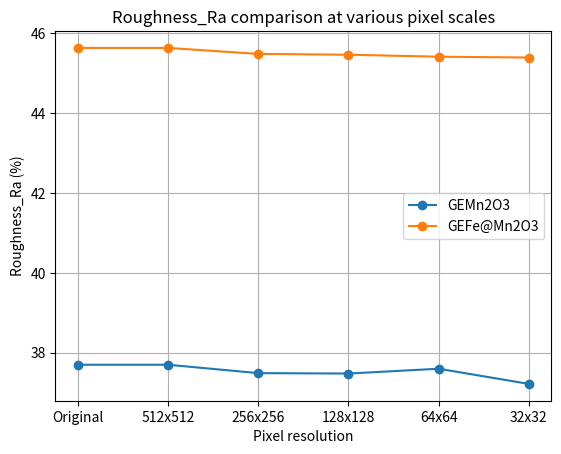

Here is the Python script that generated this plot:
# [redacted]
## Any mpodifications to the current pipeline must be reported to the corresponding authors of the published affliated manuscript.##
## Permission for code modifications - Contact: [email redacted] ##

import matplotlib.pyplot as plt

# Data
categories = ['Original', '512x512', '256x256', '128x128', '64x64', '32x32']
GEMn2O3_data = [37.70, 37.70, 37.49, 37.48, 37.60, 37.22]
GEFeMn2O3_data = [45.63, 45.63, 45.48, 45.46, 45.41, 45.39]

# Set the positions of the x-axis ticks
x_positions = range(len(categories))

# Create the line plots for each category
plt.plot(x_positions, GEMn2O3_data, marker='o', label='GEMn2O3')
plt.plot(x_positions, GEFeMn2O3_data, marker='o', label='GEFe@Mn2O3')

# Set the x-axis labels and title
plt.xlabel('Pixel resolution')
plt.ylabel('Roughness_Ra (%)')
plt.title('Roughness_Ra comparison at various pixel scales')

# Set the x-axis tick labels
plt.xticks(x_positions, categories)

# Add a legend
plt.legend()

# Display the plot
plt.grid()
plt.show()
